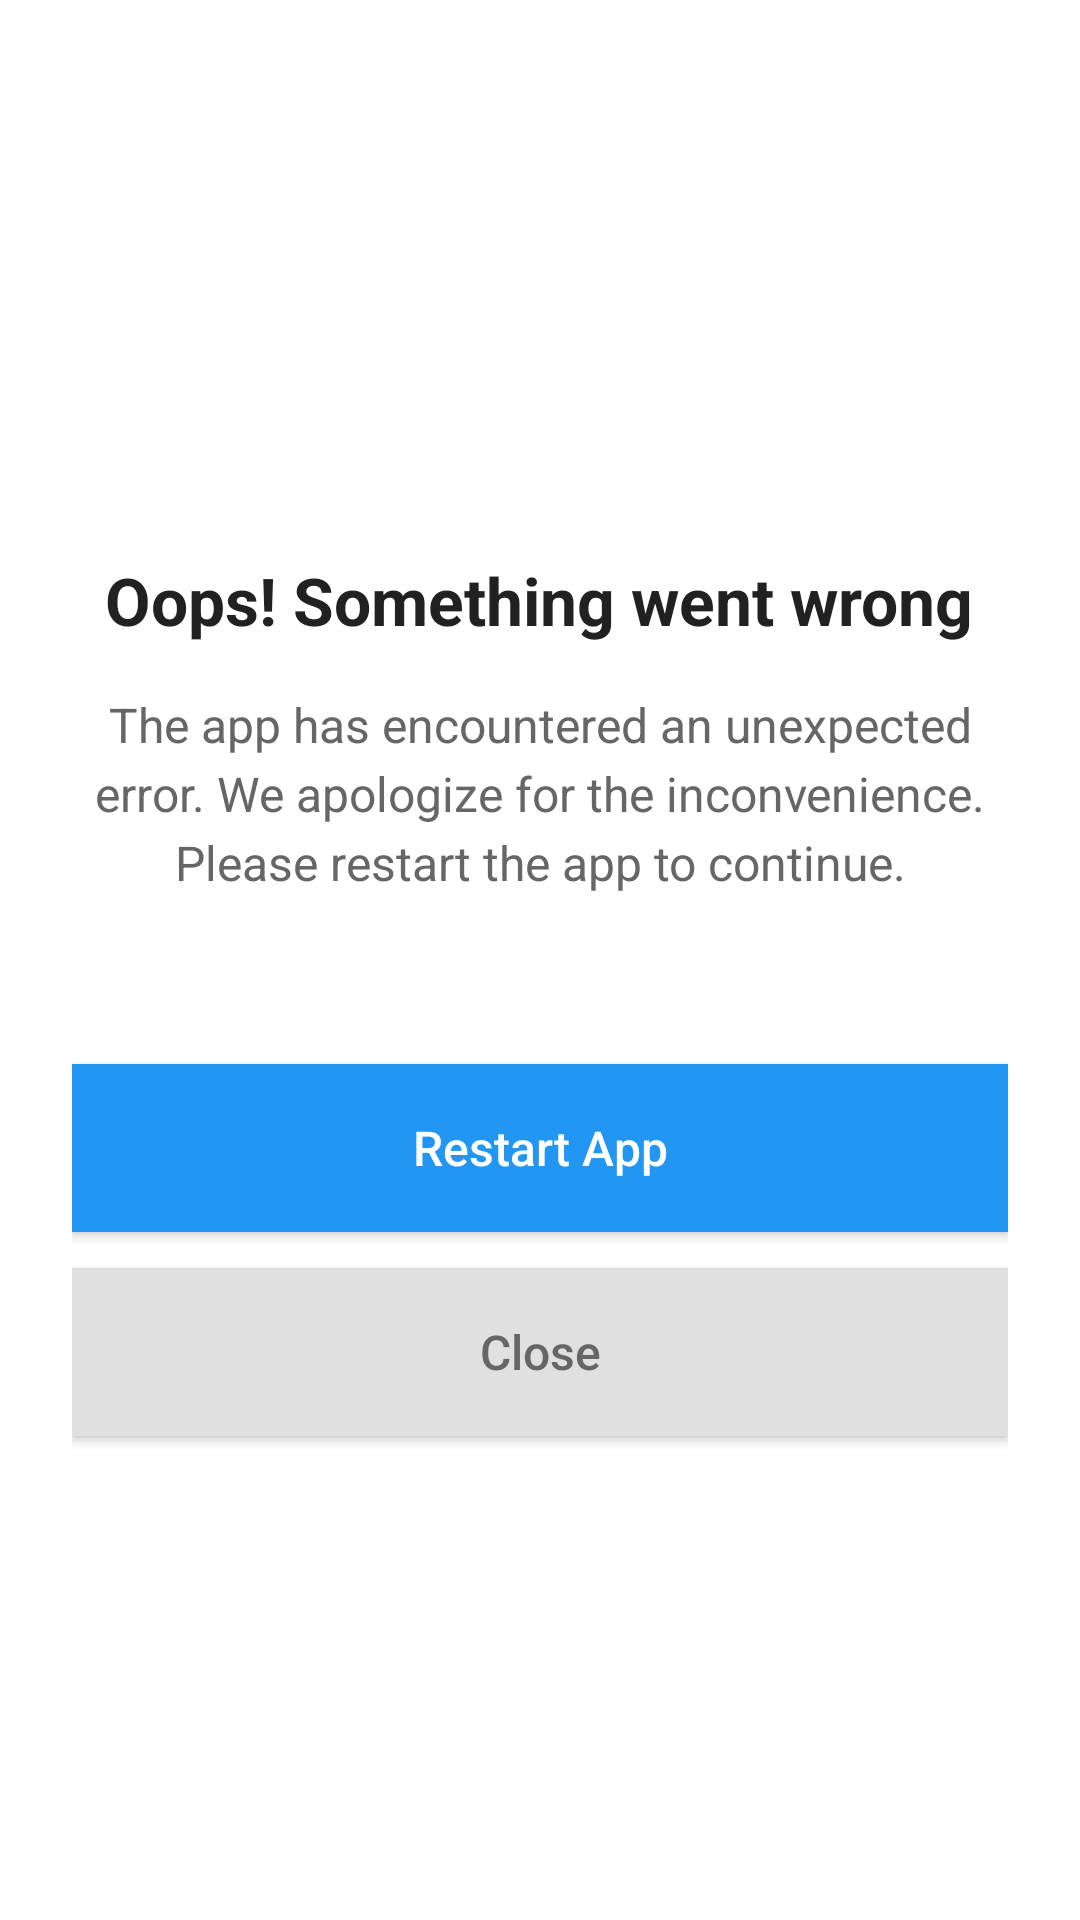

Reconstruct the res/layout file that produces this screen, plus the resources it refers to.
<!-- AndroidManifest.xml: activity theme Theme.AppCompat.DayNight.NoActionBar -->
<!-- res/layout/activity_user_crash.xml -->
<?xml version="1.0" encoding="utf-8"?>
<LinearLayout xmlns:android="http://schemas.android.com/apk/res/android"
    android:layout_width="match_parent"
    android:layout_height="match_parent"
    android:orientation="vertical"
    android:gravity="center"
    android:padding="24dp"
    android:background="#FFFFFF">

    







    
    <TextView
        android:id="@+id/tv_crash_title"
        android:layout_width="wrap_content"
        android:layout_height="wrap_content"
        android:layout_marginTop="24dp"
        android:text="Oops! Something went wrong"
        android:textSize="22sp"
        android:textStyle="bold"
        android:textColor="#212121"
        android:gravity="center" />

    
    <TextView
        android:id="@+id/tv_crash_message"
        android:layout_width="match_parent"
        android:layout_height="wrap_content"
        android:layout_marginTop="16dp"
        android:text="The app has encountered an unexpected error. We apologize for the inconvenience. Please restart the app to continue."
        android:textSize="16sp"
        android:textColor="#666666"
        android:gravity="center"
        android:lineSpacingExtra="4dp" />

    
    <TextView
        android:id="@+id/tv_crash_timestamp"
        android:layout_width="wrap_content"
        android:layout_height="wrap_content"
        android:layout_marginTop="8dp"
        android:text=""
        android:textSize="12sp"
        android:textColor="#999999" />

    
    <Button
        android:id="@+id/btn_restart"
        android:layout_width="match_parent"
        android:layout_height="56dp"
        android:layout_marginTop="32dp"
        android:text="Restart App"
        android:textSize="16sp"
        android:textColor="#FFFFFF"
        android:background="#2196F3"
        android:textAllCaps="false" />

    <Button
        android:id="@+id/btn_close"
        android:layout_width="match_parent"
        android:layout_height="56dp"
        android:layout_marginTop="12dp"
        android:text="Close"
        android:textSize="16sp"
        android:textColor="#666666"
        android:background="#E0E0E0"
        android:textAllCaps="false" />

</LinearLayout>
<!-- resources referenced by this layout -->
<resources>

</resources>
